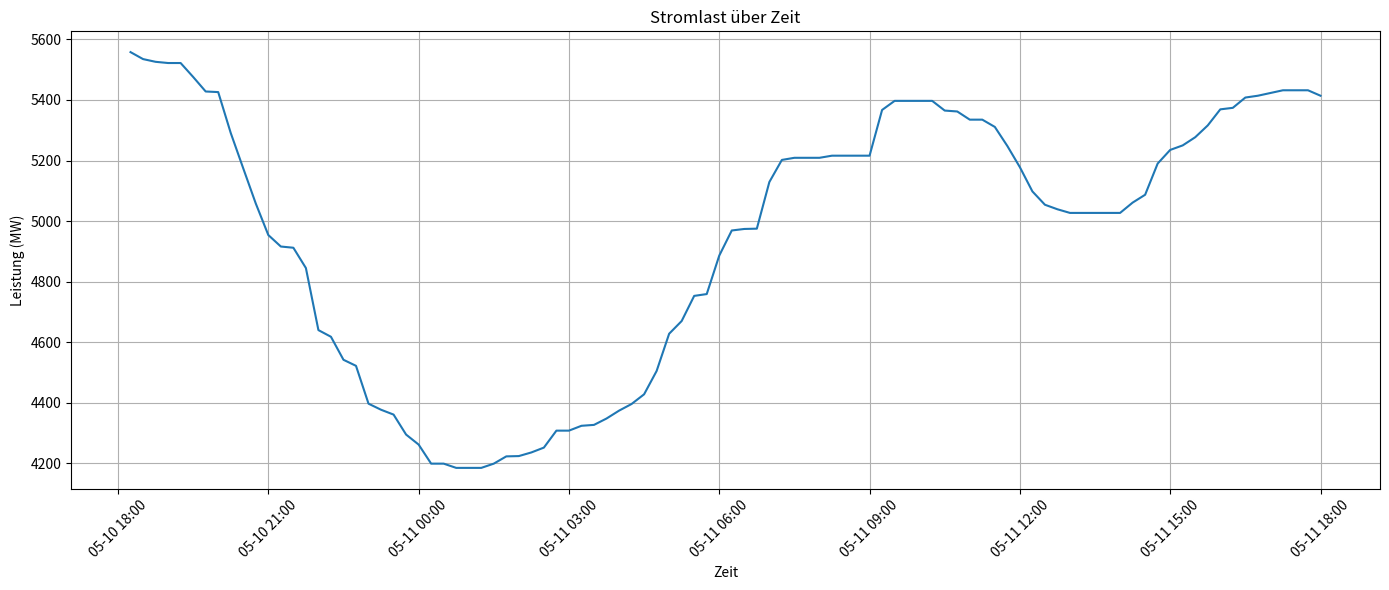

The matplotlib source for this figure:
import matplotlib.pyplot as plt
from datetime import datetime
import matplotlib.dates as mdates

# Raw data as a multiline string
data = """
2025-05-10T18:15:00Z - 5558 MW
2025-05-10T18:30:00Z - 5535 MW
2025-05-10T18:45:00Z - 5526 MW
2025-05-10T19:00:00Z - 5522 MW
2025-05-10T19:15:00Z - 5522 MW
2025-05-10T19:30:00Z - 5476 MW
2025-05-10T19:45:00Z - 5428 MW
2025-05-10T20:00:00Z - 5426 MW
2025-05-10T20:15:00Z - 5291 MW
2025-05-10T20:30:00Z - 5174 MW
2025-05-10T20:45:00Z - 5058 MW
2025-05-10T21:00:00Z - 4954 MW
2025-05-10T21:15:00Z - 4916 MW
2025-05-10T21:30:00Z - 4912 MW
2025-05-10T21:45:00Z - 4845 MW
2025-05-10T22:00:00Z - 4640 MW
2025-05-10T22:15:00Z - 4618 MW
2025-05-10T22:30:00Z - 4542 MW
2025-05-10T22:45:00Z - 4522 MW
2025-05-10T23:00:00Z - 4397 MW
2025-05-10T23:15:00Z - 4377 MW
2025-05-10T23:30:00Z - 4361 MW
2025-05-10T23:45:00Z - 4295 MW
2025-05-11T00:00:00Z - 4262 MW
2025-05-11T00:15:00Z - 4199 MW
2025-05-11T00:30:00Z - 4199 MW
2025-05-11T00:45:00Z - 4185 MW
2025-05-11T01:00:00Z - 4185 MW
2025-05-11T01:15:00Z - 4185 MW
2025-05-11T01:30:00Z - 4199 MW
2025-05-11T01:45:00Z - 4223 MW
2025-05-11T02:00:00Z - 4224 MW
2025-05-11T02:15:00Z - 4236 MW
2025-05-11T02:30:00Z - 4252 MW
2025-05-11T02:45:00Z - 4308 MW
2025-05-11T03:00:00Z - 4308 MW
2025-05-11T03:15:00Z - 4324 MW
2025-05-11T03:30:00Z - 4327 MW
2025-05-11T03:45:00Z - 4348 MW
2025-05-11T04:00:00Z - 4374 MW
2025-05-11T04:15:00Z - 4396 MW
2025-05-11T04:30:00Z - 4428 MW
2025-05-11T04:45:00Z - 4505 MW
2025-05-11T05:00:00Z - 4628 MW
2025-05-11T05:15:00Z - 4670 MW
2025-05-11T05:30:00Z - 4753 MW
2025-05-11T05:45:00Z - 4759 MW
2025-05-11T06:00:00Z - 4886 MW
2025-05-11T06:15:00Z - 4969 MW
2025-05-11T06:30:00Z - 4974 MW
2025-05-11T06:45:00Z - 4975 MW
2025-05-11T07:00:00Z - 5129 MW
2025-05-11T07:15:00Z - 5202 MW
2025-05-11T07:30:00Z - 5209 MW
2025-05-11T07:45:00Z - 5209 MW
2025-05-11T08:00:00Z - 5209 MW
2025-05-11T08:15:00Z - 5216 MW
2025-05-11T08:30:00Z - 5216 MW
2025-05-11T08:45:00Z - 5216 MW
2025-05-11T09:00:00Z - 5216 MW
2025-05-11T09:15:00Z - 5367 MW
2025-05-11T09:30:00Z - 5397 MW
2025-05-11T09:45:00Z - 5397 MW
2025-05-11T10:00:00Z - 5397 MW
2025-05-11T10:15:00Z - 5397 MW
2025-05-11T10:30:00Z - 5365 MW
2025-05-11T10:45:00Z - 5362 MW
2025-05-11T11:00:00Z - 5335 MW
2025-05-11T11:15:00Z - 5335 MW
2025-05-11T11:30:00Z - 5311 MW
2025-05-11T11:45:00Z - 5248 MW
2025-05-11T12:00:00Z - 5178 MW
2025-05-11T12:15:00Z - 5098 MW
2025-05-11T12:30:00Z - 5054 MW
2025-05-11T12:45:00Z - 5039 MW
2025-05-11T13:00:00Z - 5027 MW
2025-05-11T13:15:00Z - 5027 MW
2025-05-11T13:30:00Z - 5027 MW
2025-05-11T13:45:00Z - 5027 MW
2025-05-11T14:00:00Z - 5027 MW
2025-05-11T14:15:00Z - 5061 MW
2025-05-11T14:30:00Z - 5087 MW
2025-05-11T14:45:00Z - 5190 MW
2025-05-11T15:00:00Z - 5235 MW
2025-05-11T15:15:00Z - 5250 MW
2025-05-11T15:30:00Z - 5277 MW
2025-05-11T15:45:00Z - 5316 MW
2025-05-11T16:00:00Z - 5369 MW
2025-05-11T16:15:00Z - 5374 MW
2025-05-11T16:30:00Z - 5408 MW
2025-05-11T16:45:00Z - 5414 MW
2025-05-11T17:00:00Z - 5423 MW
2025-05-11T17:15:00Z - 5432 MW
2025-05-11T17:30:00Z - 5432 MW
2025-05-11T17:45:00Z - 5432 MW
2025-05-11T18:00:00Z - 5414 MW
"""

# Parse the data
timestamps = []
values = []

for line in data.strip().splitlines():
    try:
        timestamp_str, value_str = line.split(" - ")
        timestamp = datetime.strptime(timestamp_str, "%Y-%m-%dT%H:%M:%SZ")
        value = int(value_str.replace(" MW", ""))
        timestamps.append(timestamp)
        values.append(value)
    except Exception as e:
        print(f"Skipping line due to error: {line}\nError: {e}")

# Plot the data
plt.figure(figsize=(14, 6))
plt.plot(timestamps, values, linestyle='-', marker='', color='tab:blue')

plt.title("Stromlast über Zeit")
plt.xlabel("Zeit")
plt.ylabel("Leistung (MW)")
plt.grid(True)
plt.gca().xaxis.set_major_formatter(mdates.DateFormatter("%m-%d %H:%M"))
plt.xticks(rotation=45)

plt.tight_layout()
plt.savefig("stromlast_plot.png")
plt.show()
